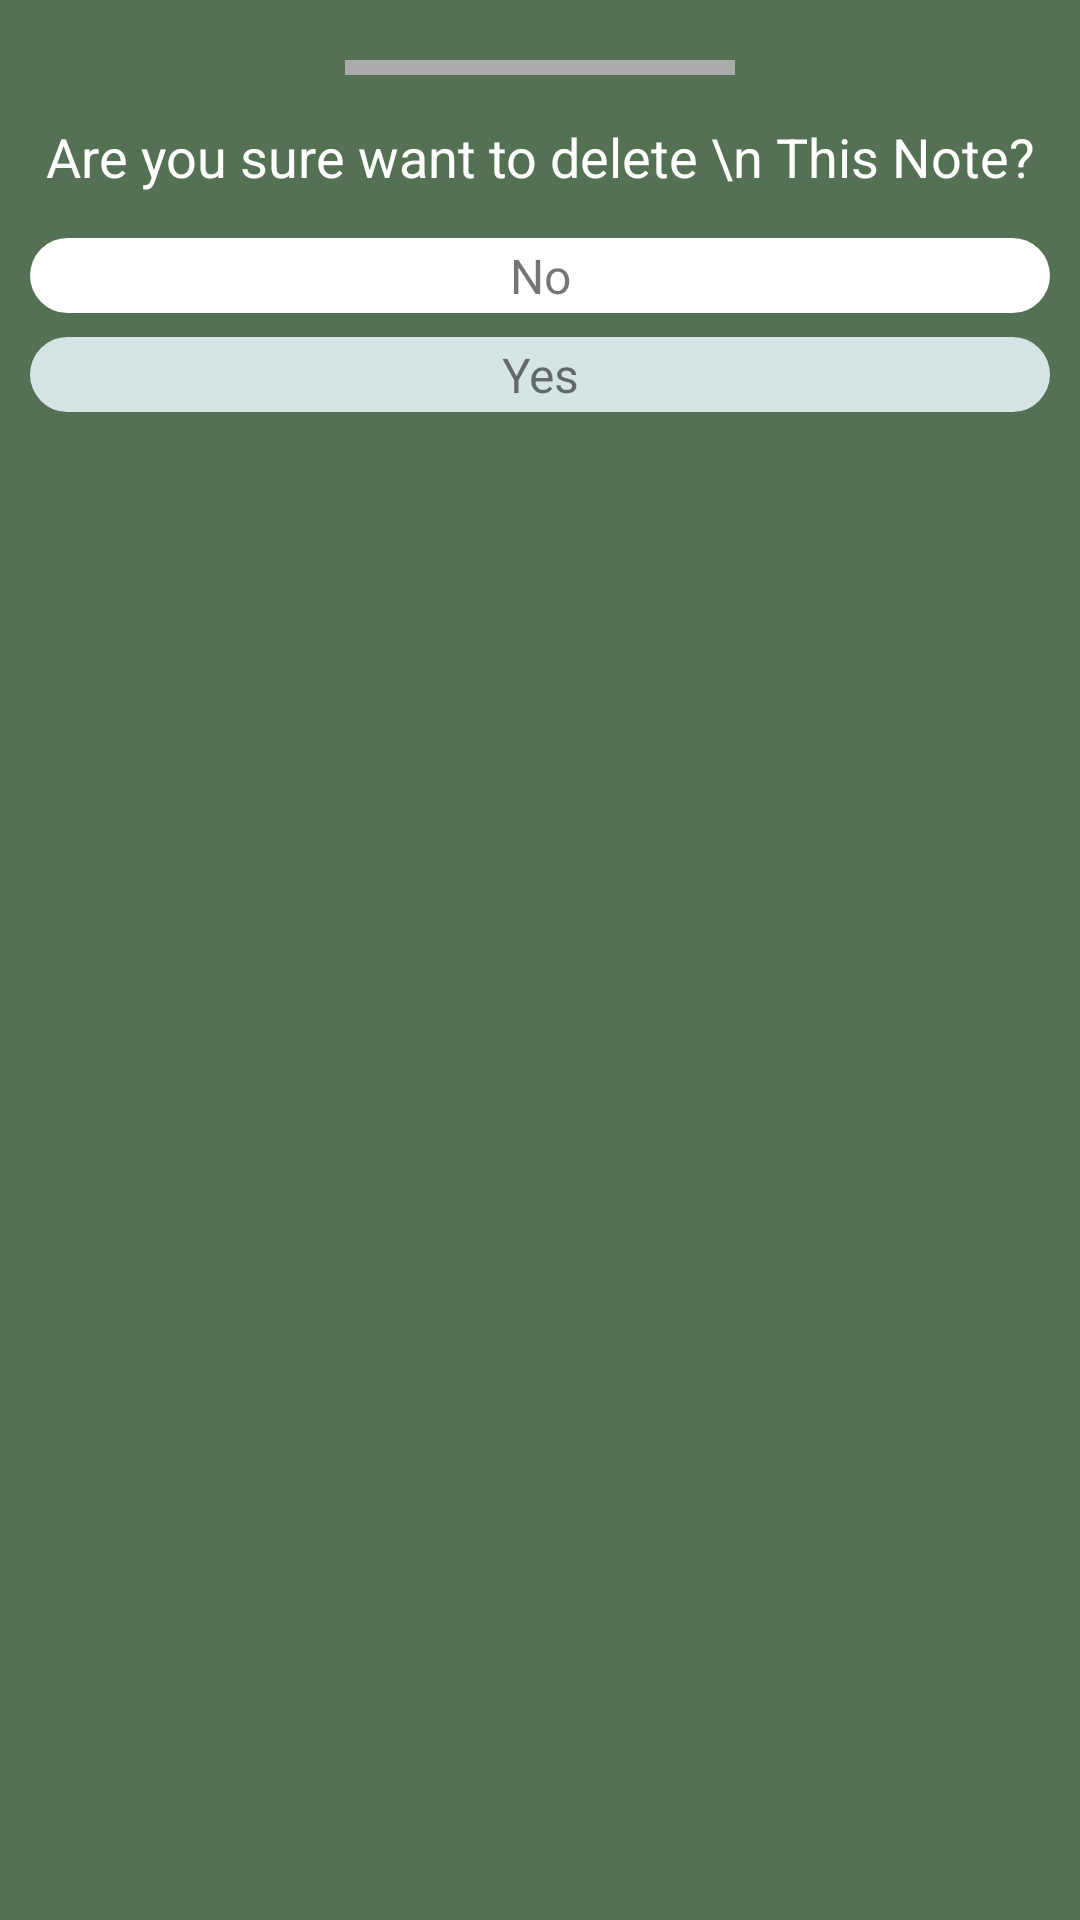

Write the Android layout XML for this screen, with the resource values it uses.
<!-- AndroidManifest.xml: application theme Theme.NotesApp -->
<!-- res/layout/dialog_delete.xml -->
<?xml version="1.0" encoding="utf-8"?>
<LinearLayout xmlns:android="http://schemas.android.com/apk/res/android"
    android:orientation="vertical"
    android:padding="10dp"
    android:background="@color/bg"
    android:layout_width="match_parent"
    android:layout_height="match_parent">
    <View
        android:layout_gravity="center"
        android:layout_margin="10dp"
        android:background="#ABABAB"
        android:layout_width="130dp"
        android:layout_height="5dp">

    </View>
<TextView
    android:layout_width="match_parent"
    android:layout_height="wrap_content"
    android:layout_marginTop="5dp"
    android:textColor="@color/white"
     android:text="Are you sure want to delete \n This Note?"
    android:gravity="center"
    android:textSize="18sp"> </TextView>
    <TextView
        android:layout_width="match_parent"
        android:layout_height="25dp"
        android:layout_marginTop="15dp"
        android:layout_marginBottom="8dp"
        android:text="No"
        android:background="@drawable/no_button"
        android:gravity="center"
        android:textSize="16sp"> </TextView>
    <TextView
        android:layout_width="match_parent"
        android:layout_height="25dp"
        android:text="Yes"
        android:background="@drawable/yes_button"
        android:gravity="center"
        android:textSize="16sp"> </TextView>
</LinearLayout>
<!-- resources referenced by this layout -->
<resources>
  <color name="bg">#557153</color>
  <color name="white">#FFFFFFFF</color>
  <!-- drawable no_button (drawable) -->
  <?xml version="1.0" encoding="utf-8"?>
  <shape xmlns:android="http://schemas.android.com/apk/res/android" android:shape="rectangle">
  <solid android:color="@color/white"> </solid>
      <corners android:radius="15dp"> </corners>
     
  </shape>
  <!-- drawable yes_button (drawable) -->
  <?xml version="1.0" encoding="utf-8"?>
  <shape xmlns:android="http://schemas.android.com/apk/res/android" android:shape="rectangle">
  <solid android:color="@color/fg"> </solid>
      <corners android:radius="15dp"> </corners>
  
  </shape>
  <style name="Theme.NotesApp" parent="Theme.MaterialComponents.DayNight.DarkActionBar">
          
          <item name="colorPrimary">@color/bgVariant</item>
          <item name="colorPrimaryVariant">@color/bgVariant</item>
          <item name="colorOnPrimary">@color/white</item>
          
          <item name="colorSecondary">@color/teal_200</item>
          <item name="colorSecondaryVariant">@color/teal_700</item>
          <item name="colorOnSecondary">@color/black</item>
          
          <item name="android:statusBarColor" tools:targetApi="l">?attr/colorPrimaryVariant</item>
          
      </style>
  <color name="fg">#D6E4E5</color>
  <color name="bgVariant">#6D9886</color>
  <color name="teal_200">#FF03DAC5</color>
  <color name="teal_700">#FF018786</color>
  <color name="black">#FF000000</color>
</resources>
